Run: headless pygame with SDL's dummy video driver; simulated clock (each Clock.tick advances the game by its frame time, no real sleeping); random seed 0; keys injected as events and as key.get_pressed() state; no mouse input.
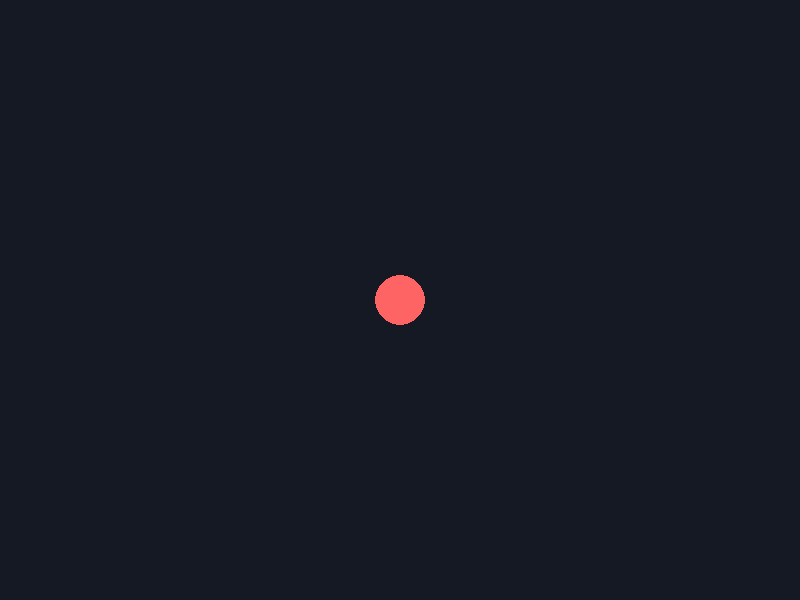
Frame 1 of 4 · flips 1–60 · no input
Frame 2 of 4 · flips 61–180 · tapped SPACE, RETURN · held RIGHT (→), D · screen unchanged from frame 1, image omitted
Frame 3 of 4 · flips 181–300 · held DOWN (↓), S · screen unchanged from frame 2, image omitted
Frame 4 of 4 · flips 301–420 · held LEFT (←), A, UP (↑), W · screen unchanged from frame 3, image omitted

The pygame program that drew these frames:

"""
EXERCICIO PRATICO 01: Bola Quicante e Mudanca de Cor
Dificuldade: Facil / Introdutorio

ENUNCIADO:
Complete o codigo abaixo para fazer a bola rebater continuamente em todas as 4
bordas da janela (esquerda, direita, topo e base). Toda vez que a bola tocar em uma borda,
ela deve mudar para uma nova cor aleatoria!

DICAS:
- Inverter vel_x quando a bola atingir a borda esquerda (<= raio) ou direita (>= LARGURA - raio).
- Inverter vel_y quando atingir o topo (<= raio) ou base (>= ALTURA - raio).
- Use random.randint(50, 255) para sortear componentes R, G e B ao colidir.
"""

import pygame
import sys
import random

def main():
    pygame.init()
    LARGURA = 800
    ALTURA = 600
    tela = pygame.display.set_mode((LARGURA, ALTURA))
    pygame.display.set_caption("Desafio 01: Bola Quicante")
    relogio = pygame.time.Clock()

    # Variaveis da bolinha
    raio = 25
    x = LARGURA // 2
    y = ALTURA // 2
    vel_x = 5
    vel_y = 4
    cor_bola = (255, 100, 100)

    executando = True
    while executando:
        for evento in pygame.event.get():
            if evento.type == pygame.QUIT:
                executando = False

        # TODO 1: Atualizar a posicao da bola com as velocidades
        # x += ...
        # y += ...

        # TODO 2: Detectar impacto nas bordas horizontais (X) e inverter vel_x
        # Se bater, troque cor_bola = (random.randint(50,255), random.randint(50,255), random.randint(50,255))
        
        # TODO 3: Detectar impacto nas bordas verticais (Y) e inverter vel_y
        # Se bater, troque tambem a cor_bola

        tela.fill((20, 25, 35))

        # Desenha a bola
        pygame.draw.circle(tela, cor_bola, (int(x), int(y)), raio)

        pygame.display.flip()
        relogio.tick(60)

    pygame.quit()
    sys.exit()

if __name__ == "__main__":
    main()
